Run: headless pygame with SDL's dummy video driver; simulated clock (each Clock.tick advances the game by its frame time, no real sleeping); random seed 0; keys injected as events and as key.get_pressed() state; no mouse input.
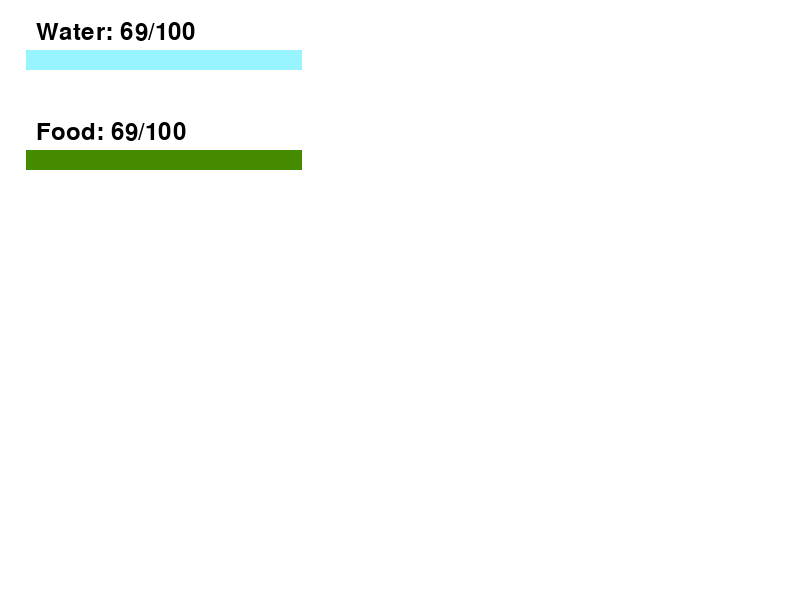
Frame 1 of 4 · flips 1–60 · no input
Frame 2 of 4 · flips 61–180 · tapped SPACE, RETURN · held RIGHT (→), D · screen unchanged from frame 1, image omitted
Frame 3 of 4 · flips 181–300 · held DOWN (↓), S · screen unchanged from frame 2, image omitted
Frame 4 of 4 · flips 301–420 · held LEFT (←), A, UP (↑), W · screen unchanged from frame 3, image omitted

The pygame program that drew these frames:

import pygame
import sys

# Initialize Pygame
pygame.init()

# Set up display
width, height = 800, 600
screen = pygame.display.set_mode((width, height))
pygame.display.set_caption("Stats Bar at the Top Example")

# Set up colors
white = (255, 255, 255)
black = (0, 0, 0)
green = (152,245,255)
blue =  (69,139,0)

# Set up the initial values and maximum values for the stats
water_current = 69
water_max = 100

food_current = 69
food_max = 100

# Set up the stat bar dimensions
bar_width = 400
bar_height = 20

# Set up the font
font = pygame.font.Font(None, 36)

def draw_stat_bar(x, y, current_stat, max_stat, color, label):
    # Calculate the width of the bar based on the current_stat and max_stat
    bar_fill_width = int(bar_width * (current_stat / max_stat))

    # Draw the background bar
    pygame.draw.rect(screen, white, (x, y, bar_width, bar_height))

    # Draw the filled part of the bar
    pygame.draw.rect(screen, color, (x, y, bar_fill_width, bar_height))

    # Display the current_stat value
    text = font.render(f"{label}: {current_stat}/{max_stat}", True, black)
    screen.blit(text, (x + 10, y - 30))

# Main game loop
while True:
    for event in pygame.event.get():
        if event.type == pygame.QUIT:
            pygame.quit()
            sys.exit()

    # Update the current_stat values (replace this with your own logic)


    # Clear the screen
    screen.fill(white)

    # Draw the water stat bar at the top
    draw_stat_bar((width - bar_width) // 15, 50, water_current, water_max, green, "Water")

    # Draw the food stat bar at the top
    draw_stat_bar((width - bar_width) // 15, 150, food_current, food_max, blue, "Food")

    # Update the display
    pygame.display.flip()

    # Cap the frame rate
    pygame.time.Clock().tick(30)
